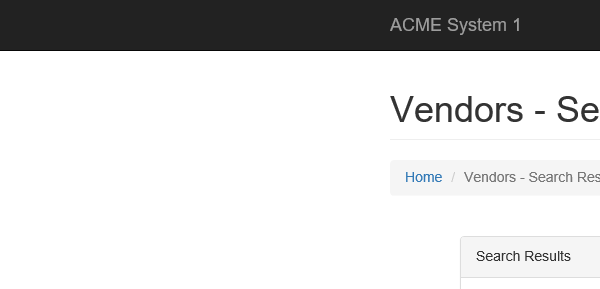
Task: Robotic Enterprise Framework
Workflow: System1_ExtractDataAndStore

Step 1: Attach Browser 'iexplore.exe ACME' in window 'ACME System 1 - Vendors - Search Results'

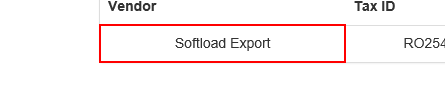
Step 2: get-text from the table cell

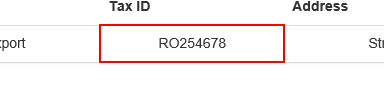
Step 3: get-text from the table cell

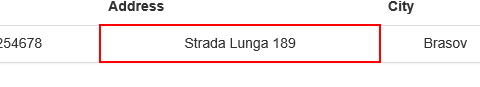
Step 4: get-text from the table cell

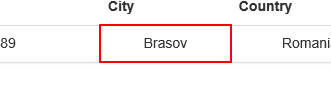
Step 5: get-text from the table cell

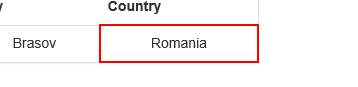
Step 6: get-text from the table cell

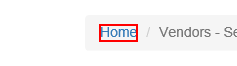
Step 7: click on the link 'Home'